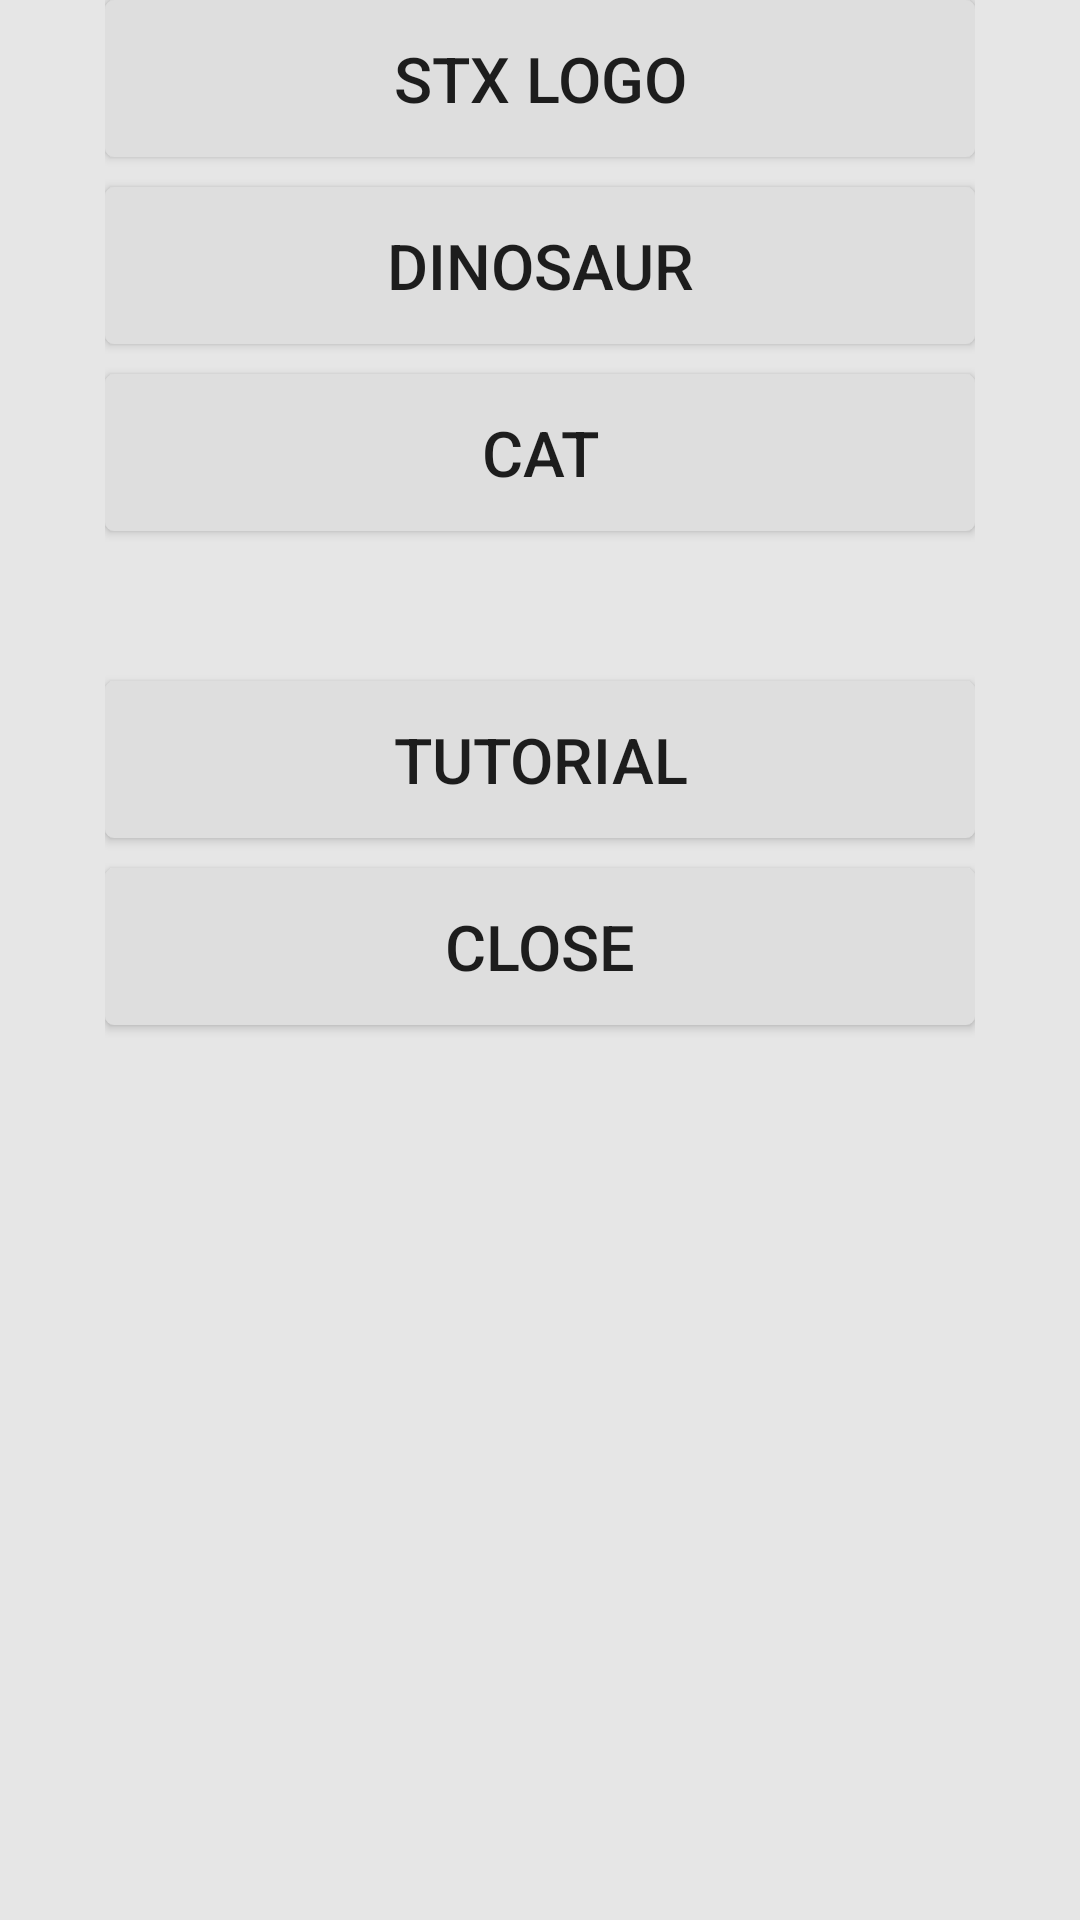

Produce the Android XML layout that renders to this screen, including the resource entries it uses.
<!-- AndroidManifest.xml: application theme AppTheme.Light -->
<!-- res/layout/activity_start.xml -->
<?xml version="1.0" encoding="utf-8"?>
<LinearLayout xmlns:android="http://schemas.android.com/apk/res/android"
              android:layout_width="match_parent"
              android:layout_height="match_parent"
              android:background="@color/white_little_greyed"
              android:orientation="vertical"
              android:paddingLeft="35dp"
              android:paddingRight="35dp">

    <ScrollView
        android:id="@+id/scroll_view"
        android:layout_width="match_parent"
        android:layout_height="wrap_content"
        android:scrollbars="none">

        <LinearLayout
            android:layout_width="match_parent"
            android:layout_height="wrap_content"
            android:orientation="vertical">

            <ImageView
                android:layout_width="match_parent"
                android:layout_height="wrap_content"
                android:layout_marginTop="-30dp"
                android:src="@drawable/stxnext"
                />

            <TextView
                android:id="@+id/choose_object"
                android:layout_width="match_parent"
                android:layout_height="wrap_content"
                android:layout_marginTop="-20dp"
                android:gravity="center"
                android:text="@string/choose_object"
                android:textColor="@android:color/black"
                android:textSize="22sp"
                android:textStyle="bold"/>

            <Button
                android:id="@+id/stx_logo"
                android:layout_width="match_parent"
                android:layout_height="wrap_content"
                android:layout_marginTop="20dp"
                android:background="@drawable/selector_grey_button"
                android:padding="12dp"
                android:text="@string/stx_logo"
                android:textAllCaps="true"
                android:textSize="21sp"/>

            <Button
                android:id="@+id/dinosaur"
                android:layout_width="match_parent"
                android:layout_height="wrap_content"
                android:layout_marginTop="10dp"
                android:background="@drawable/selector_grey_button"
                android:padding="12dp"
                android:text="@string/dinosaur"
                android:textAllCaps="true"
                android:textSize="21sp"/>

            <Button
                android:id="@+id/cat"
                android:layout_width="match_parent"
                android:layout_height="wrap_content"
                android:layout_marginTop="10dp"
                android:background="@drawable/selector_grey_button"
                android:padding="12dp"
                android:text="@string/cat"
                android:textAllCaps="true"
                android:textSize="21sp"/>

            <Button
                android:id="@+id/tutorial"
                android:layout_width="match_parent"
                android:layout_height="wrap_content"
                android:layout_marginTop="50dp"
                android:background="@drawable/selector_grey_button"
                android:padding="12dp"
                android:text="@string/tutorial"
                android:textAllCaps="true"
                android:textSize="21sp"/>

            <Button
                android:id="@+id/close"
                android:layout_width="match_parent"
                android:layout_height="wrap_content"
                android:layout_marginTop="10dp"
                android:background="@drawable/selector_grey_button"
                android:padding="12dp"
                android:text="@string/close"
                android:textAllCaps="true"
                android:textSize="21sp"/>

        </LinearLayout>

    </ScrollView>


</LinearLayout>
<!-- resources referenced by this layout -->
<resources>
  <color name="white_little_greyed">#e6e6e6</color>
  <!-- drawable selector_grey_button (drawable) -->
  <?xml version="1.0" encoding="utf-8"?>
  <selector xmlns:android="http://schemas.android.com/apk/res/android">
      <item android:state_pressed="true">
          <shape android:shape="rectangle">
              <solid android:color="@color/grey_less" />
              <corners android:radius="3dp"/>
          </shape>
      </item>
      <item>
          <shape android:shape="rectangle">
              <solid android:color="@color/white_more_greyed" />
              <corners android:radius="3dp"/>
          </shape>
      </item>
  </selector>
  <string name="cat">Cat</string>
  <string name="choose_object">Choose object:</string>
  <string name="close">Close</string>
  <string name="dinosaur">Dinosaur</string>
  <string name="stx_logo">Stx Logo</string>
  <string name="tutorial">Tutorial</string>
  <style name="AppTheme.Light" parent="Theme.AppCompat.Light.NoActionBar">
          
      </style>
  <color name="grey_less">#818080</color>
  <color name="white_more_greyed">#dedede</color>
</resources>
